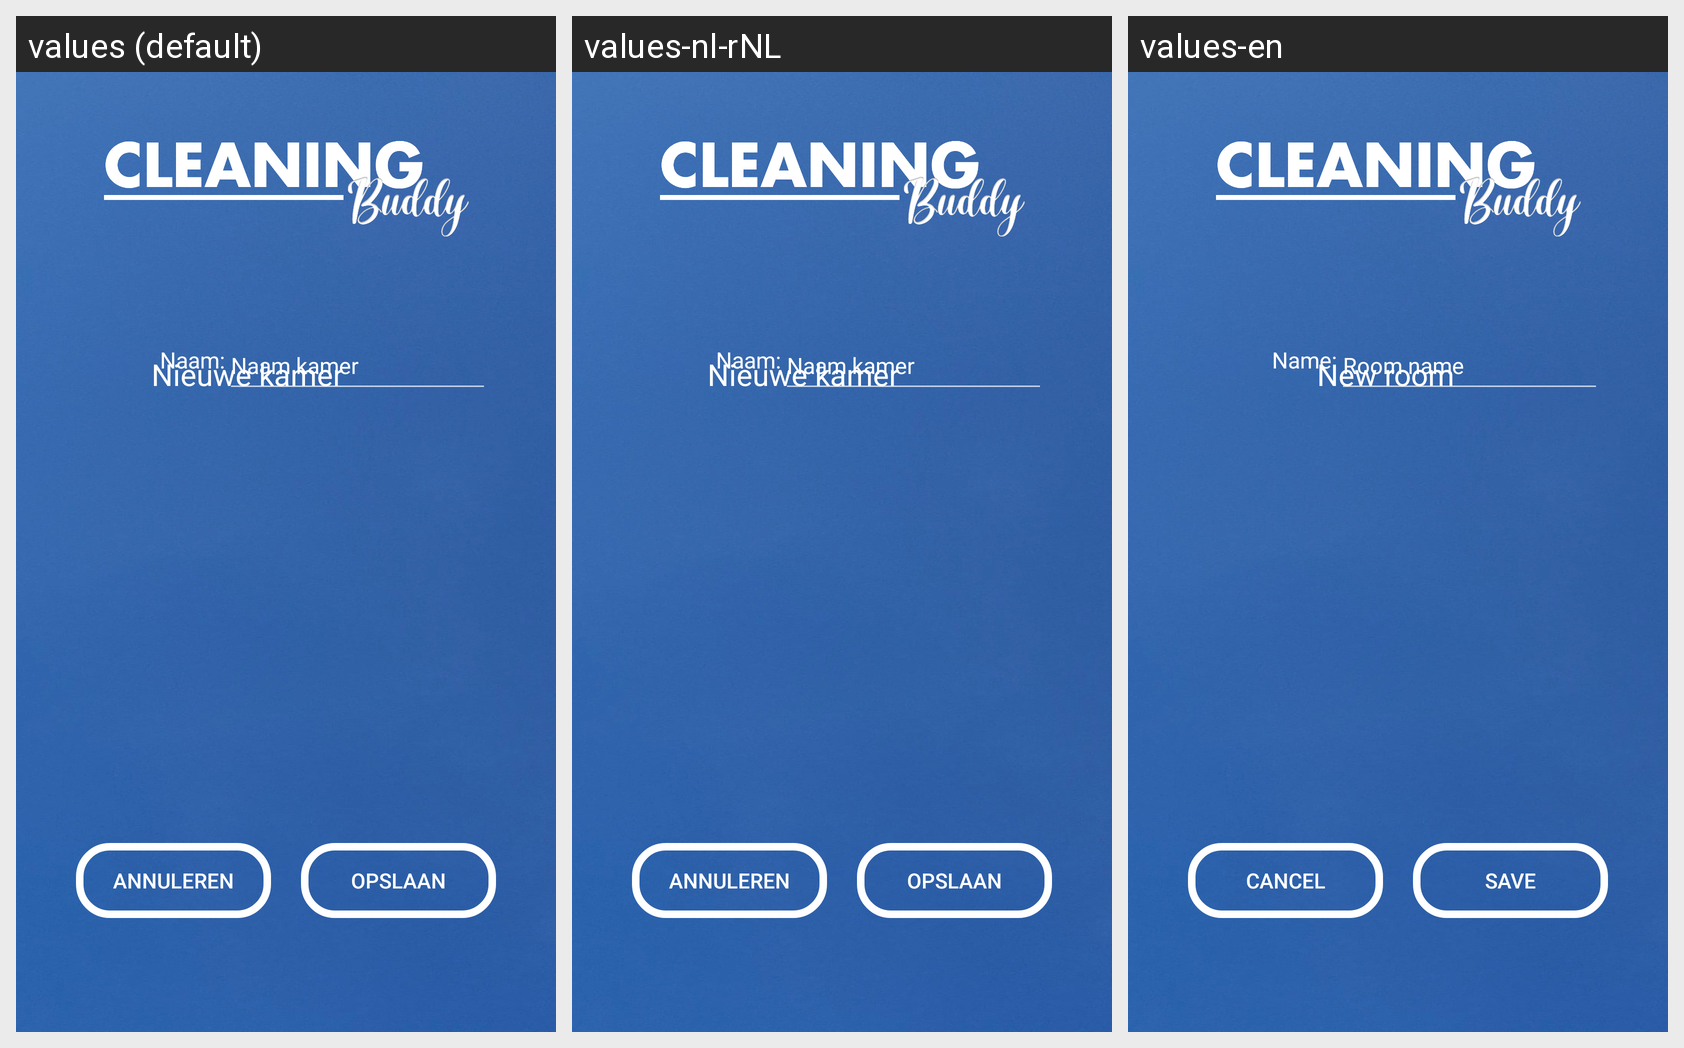

Translations of the strings shown on this Android screen, per locale in the grid:
Android screen res/layout/activity_nieuwe_kamer.xml rendered under 3 locales, left to right: values (default), values-nl-rNL, values-en. Device: Nexus 5 (rendered at 1080×1920; each locale shown at half size, 540×960, under a caption strip naming it); theme Base.Theme.CleaningBuddyGroep2.
Strings drawn on this screen, with the default value and each locale's value (text and hints the layout hard-codes, and strings that could not be matched under every locale, appear in the picture but are not listed):

nieuweKamer_subTitel_tv_text
  values: Nieuwe kamer
  values-nl-rNL: Nieuwe kamer
  values-en: New room

nieuweKamer_naam_et_hint
  values: Naam kamer
  values-nl-rNL: Naam kamer
  values-en: Room name

nieuweKamer_naam_tv_text
  values: Naam:
  values-nl-rNL: Naam:
  values-en: Name:

nieuweKamer_annuleren_btn_text
  values: Annuleren
  values-nl-rNL: Annuleren
  values-en: Cancel

nieuweKamer_opslaan_btn_text
  values: Opslaan
  values-nl-rNL: Opslaan
  values-en: Save
